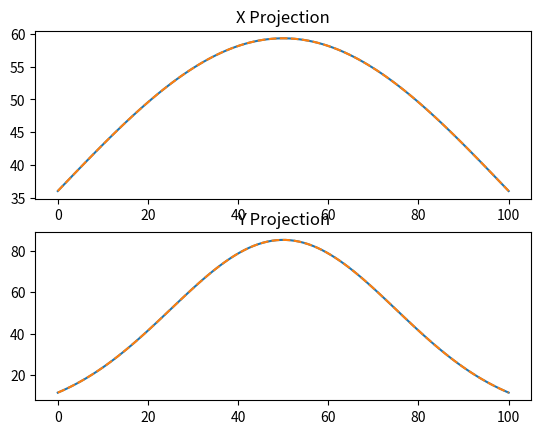

Write the Python code that produced this figure.
import numpy as np
import numpy as np
import time
from scipy.optimize import curve_fit


def Gaussian1D(x: np.ndarray, i0: float, x0: float, sx: float, amp: float) -> np.ndarray:
    """
    Model for a 1D Gaussian, will be used to fit the x and y projections of the PSF.
    :param x: array of x values to be passed into the function
    :param i0: constant offset
    :param x0: peak position
    :param sx: standard deviation
    :param amp: amplitude
    :return: the Gaussian function at the given x values
    """
    x0 = float(x0)
    eq = i0+amp*np.exp(-((x-x0)**2/2/sx**2))
    return eq


def fit_gaussian(x: np.ndarray, profile:np.ndarray, init_guess: list) -> np.ndarray:
    """
    Fit a Gaussian to a profile
    :param x: x-coordinate of the profile
    :param profile: y-coordinate of the profile
    :param init_guess: initial guess, [i0, x0, sx, amp]
    :return: final guess, [i0, x0, sx, amp]
    """
    popt, pcov = curve_fit(Gaussian1D, x, profile, p0=init_guess)
    return popt


def get_image_projection_fits(image, initial_guess_rows, initial_guess_cols):
    """
    Get the x and y projections of an image and fit a Gaussian to each
    :param image:
    :return:
    """
    # Calculate the projection over the columns
    x_projection = image.sum(axis=0)
    y_projection = image.sum(axis=1)

    # Make an array of values as long as x_projection
    x_vals = np.linspace(0, x_projection.shape[0], x_projection.shape[0])
    y_vals = np.linspace(0, y_projection.shape[0], y_projection.shape[0])

    # Now fit a gaussian to each projection
    x_fit = fit_gaussian(x_vals, x_projection, initial_guess_rows)
    y_fit = fit_gaussian(y_vals, y_projection, initial_guess_cols)

    return x_fit, y_fit


def make_astigmatic_psf(x, y, sigma_x, sigma_y):
    g = np.exp(-((x**2 / (2 * sigma_x**2)) + (y**2 / (2 * sigma_y**2))))
    return g


if __name__ == "__main__":
    # Generating 2D grids 'x' and 'y' using meshgrid with 10 evenly spaced points from -1 to 1
    x, y = np.meshgrid(np.linspace(-1, 1, 100), np.linspace(-1, 1, 100))
    g = make_astigmatic_psf(x, y, 1, 0.5)

    x_projection = g.sum(axis=0)
    y_projection = g.sum(axis=1)

    x_fit, y_fit = get_image_projection_fits(g, [0, 0, 0.5, 1], [0, 0, 0.5, 1])

    x_vals = np.linspace(0, x_projection.shape[0], x_projection.shape[0])
    y_vals = np.linspace(0, y_projection.shape[0], y_projection.shape[0])

    import matplotlib.pyplot as plt

    # create ax and fig for two subplots
    fig, ax = plt.subplots(2, 1)
    ax[0].plot(x_vals, x_projection)
    ax[0].plot(x_vals, Gaussian1D(x_vals, *x_fit), '--')
    ax[1].plot(y_vals, y_projection)
    ax[1].plot(x_vals, Gaussian1D(x_vals, *y_fit), '--')

    ax[0].set_title('X Projection')
    ax[1].set_title('Y Projection')

    plt.show()

